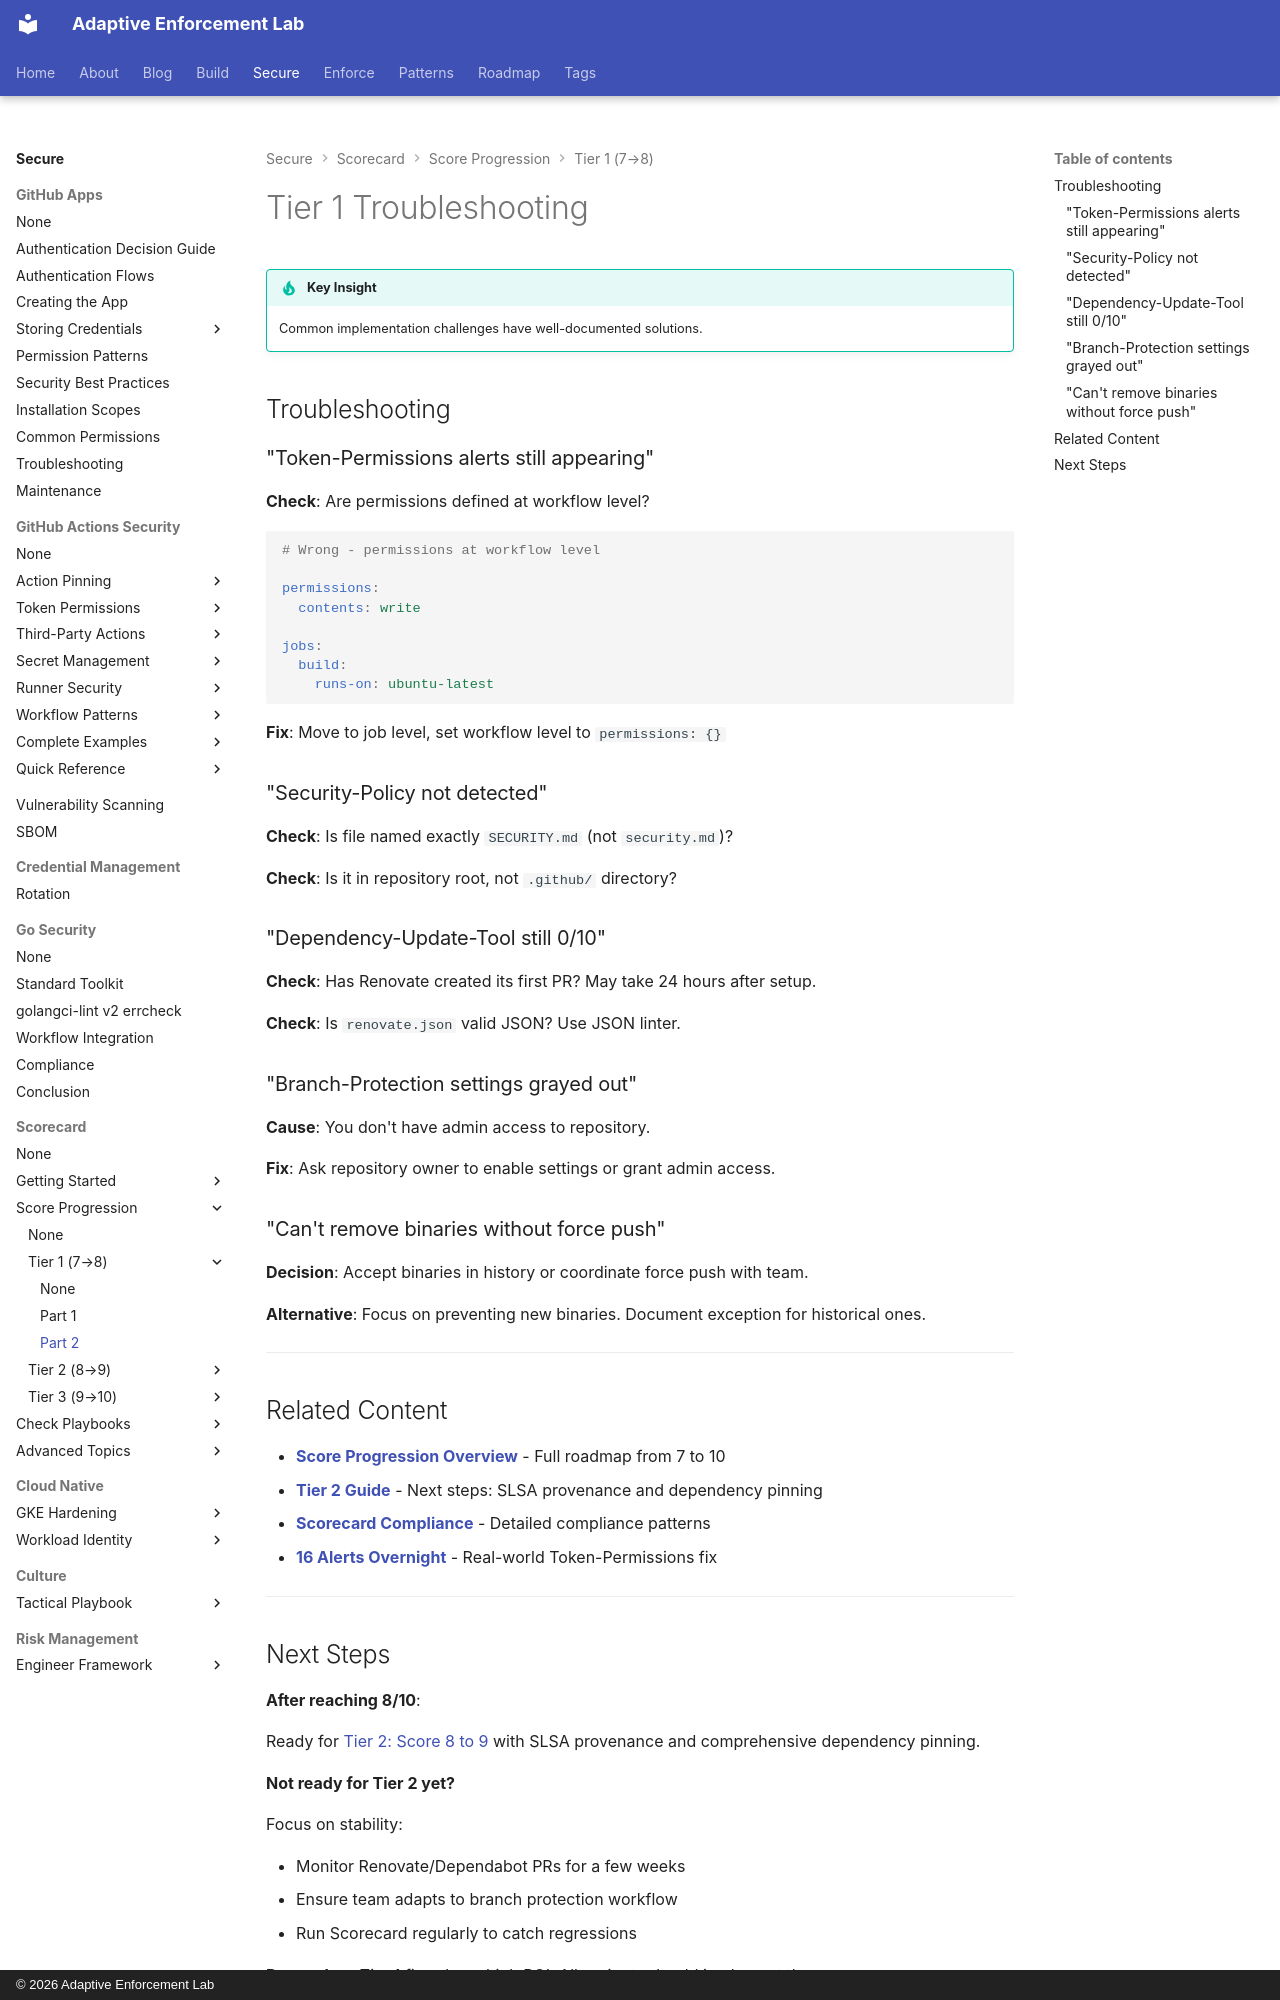

repository: adaptive-enforcement-lab/adaptive-enforcement-lab-com · page: secure/scorecard/score-progression/tier-1/part-2/index.html · generator: mkdocs · copyright: © 2026 Adaptive Enforcement Lab

---
title: Tier 1 Troubleshooting
description: >-
  Troubleshoot common OpenSSF Scorecard implementation challenges including permission errors, workflow configuration, and branch protection conflicts.
provenance: human
---
# Tier 1 Troubleshooting

!!! tip "Key Insight"
    Common implementation challenges have well-documented solutions.

## Troubleshooting

### "Token-Permissions alerts still appearing"

**Check**: Are permissions defined at workflow level?

```yaml
# Wrong - permissions at workflow level

permissions:
  contents: write

jobs:
  build:
    runs-on: ubuntu-latest
```

**Fix**: Move to job level, set workflow level to `permissions: {}`

### "Security-Policy not detected"

**Check**: Is file named exactly `SECURITY.md` (not `security.md`)?

**Check**: Is it in repository root, not `.github/` directory?

### "Dependency-Update-Tool still 0/10"

**Check**: Has Renovate created its first PR? May take 24 hours after setup.

**Check**: Is `renovate.json` valid JSON? Use JSON linter.

### "Branch-Protection settings grayed out"

**Cause**: You don't have admin access to repository.

**Fix**: Ask repository owner to enable settings or grant admin access.

### "Can't remove binaries without force push"

**Decision**: Accept binaries in history or coordinate force push with team.

**Alternative**: Focus on preventing new binaries. Document exception for historical ones.

---

## Related Content

- **[Score Progression Overview](../../score-progression.md)** - Full roadmap from 7 to 10
- **[Tier 2 Guide](../tier-2.md)** - Next steps: SLSA provenance and dependency pinning
- **[Scorecard Compliance](../../scorecard-compliance.md)** - Detailed compliance patterns
- **[16 Alerts Overnight](../../../../blog/posts/2025-12-20-sixteen-alerts-overnight.md)** - Real-world Token-Permissions fix

---
